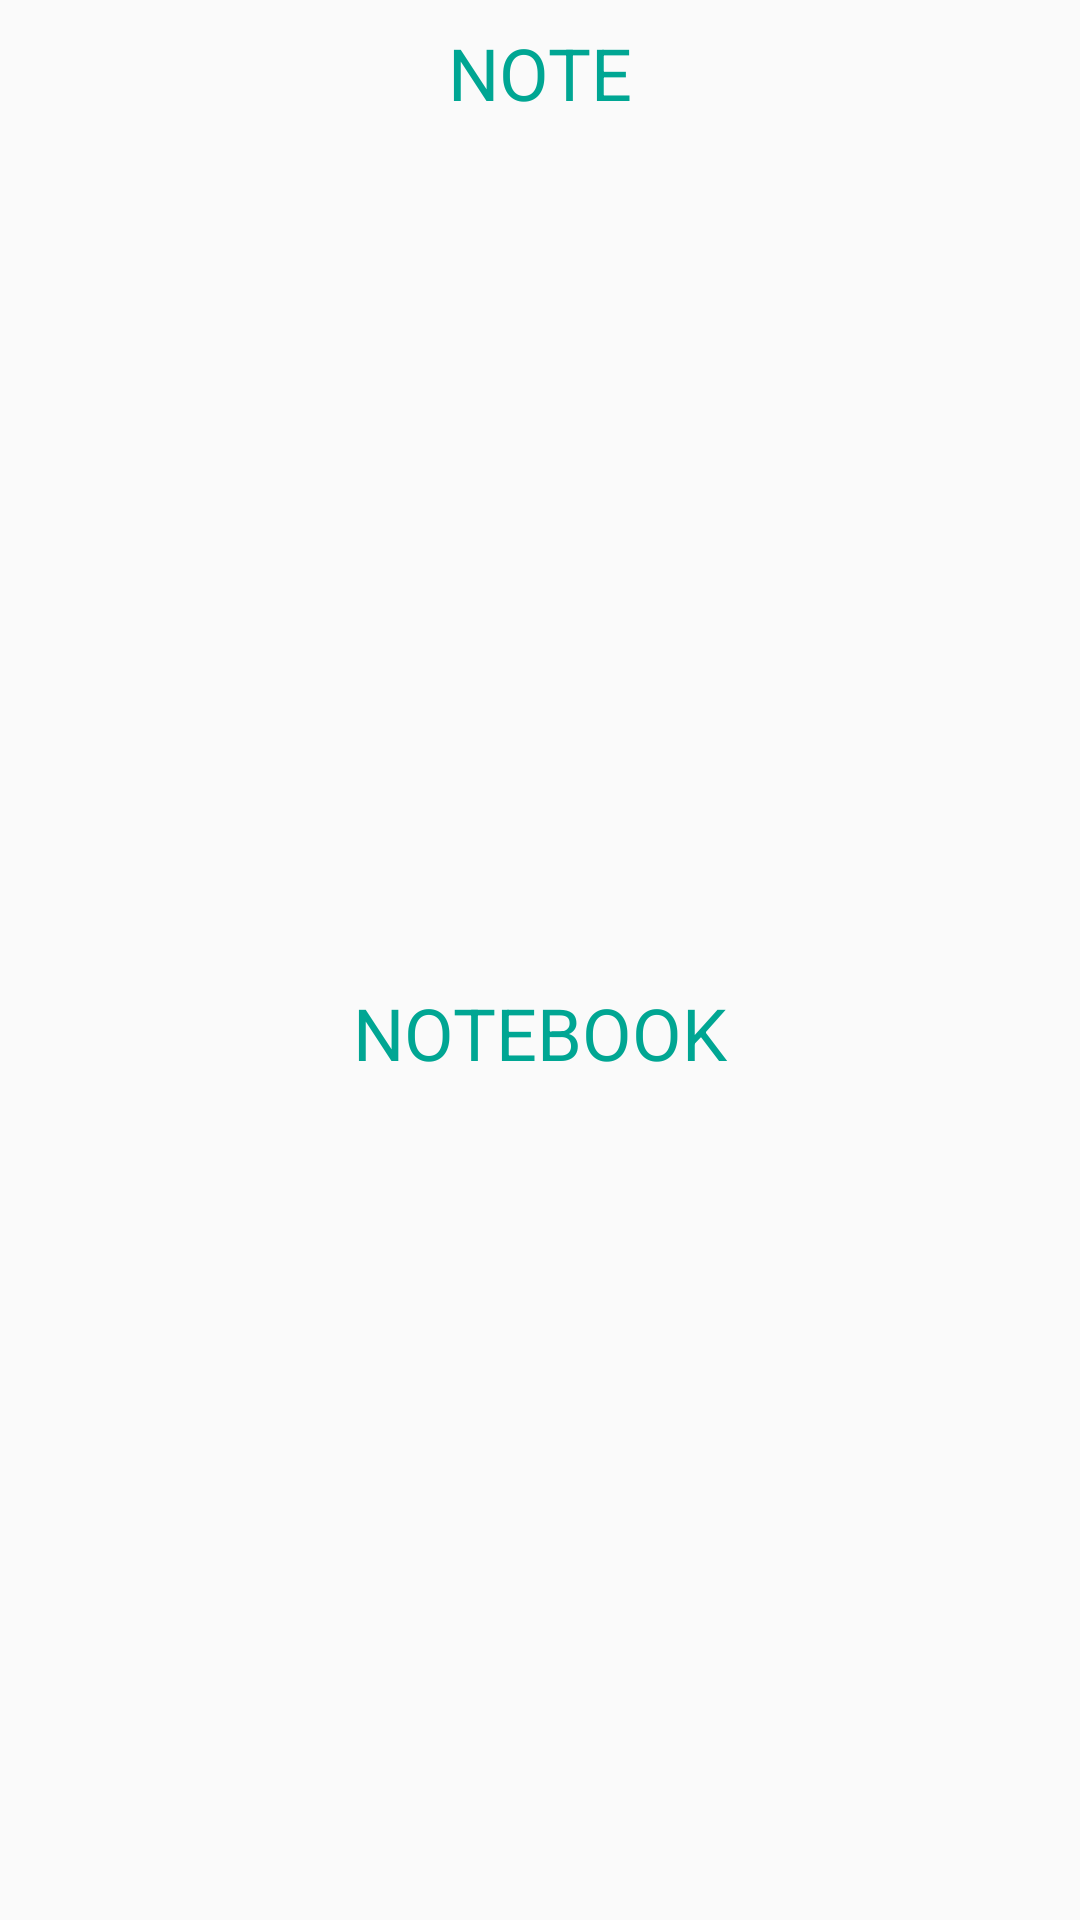

Produce the Android XML layout that renders to this screen, including the resource entries it uses.
<!-- AndroidManifest.xml: application theme Theme.AppCompat.Light.NoActionBar -->
<!-- res/layout/fragment_notebok_content.xml -->
<?xml version="1.0" encoding="utf-8"?>
<ScrollView xmlns:android="http://schemas.android.com/apk/res/android"
    android:layout_width="match_parent"
    android:layout_height="match_parent"
    android:fillViewport="true">

    <LinearLayout
        android:layout_width="match_parent"
        android:layout_height="wrap_content"
        android:orientation="vertical">
        <TextView
            android:layout_width="match_parent"
            android:layout_height="wrap_content"
            android:layout_below="@+id/layout_content_icon"
            android:layout_marginTop="8dp"
            android:textSize="24sp"
            android:text="NOTE"
            android:gravity="center"
            android:textColorHint="@color/main_green_themes_app"
            android:textColor="@color/main_green_themes_app"
            android:background="@color/color_edit_text_title_note"/>

        <android.support.v7.widget.RecyclerView
            android:id="@+id/recycler_view_notes_together"
            android:layout_width="match_parent"
            android:layout_height="200dp"
            android:layout_weight="2"/>

        <TextView
            android:layout_width="match_parent"
            android:layout_height="wrap_content"
            android:layout_below="@+id/layout_content_icon"
            android:layout_marginTop="8dp"
            android:textSize="24sp"
            android:text="NOTEBOOK"
            android:gravity="center"
            android:textColorHint="@color/main_green_themes_app"
            android:textColor="@color/main_green_themes_app"
            android:background="@color/color_edit_text_title_note"/>

        <android.support.v7.widget.RecyclerView
            android:id="@+id/recycler_view_notebook_together"
            android:layout_width="match_parent"
            android:layout_height="200dp"
            android:layout_weight="2"/>

    </LinearLayout>

</ScrollView>
<!-- resources referenced by this layout -->
<resources>
  <color name="color_edit_text_title_note">#FAFAFA</color>
  <color name="main_green_themes_app">#00A693</color>
</resources>
